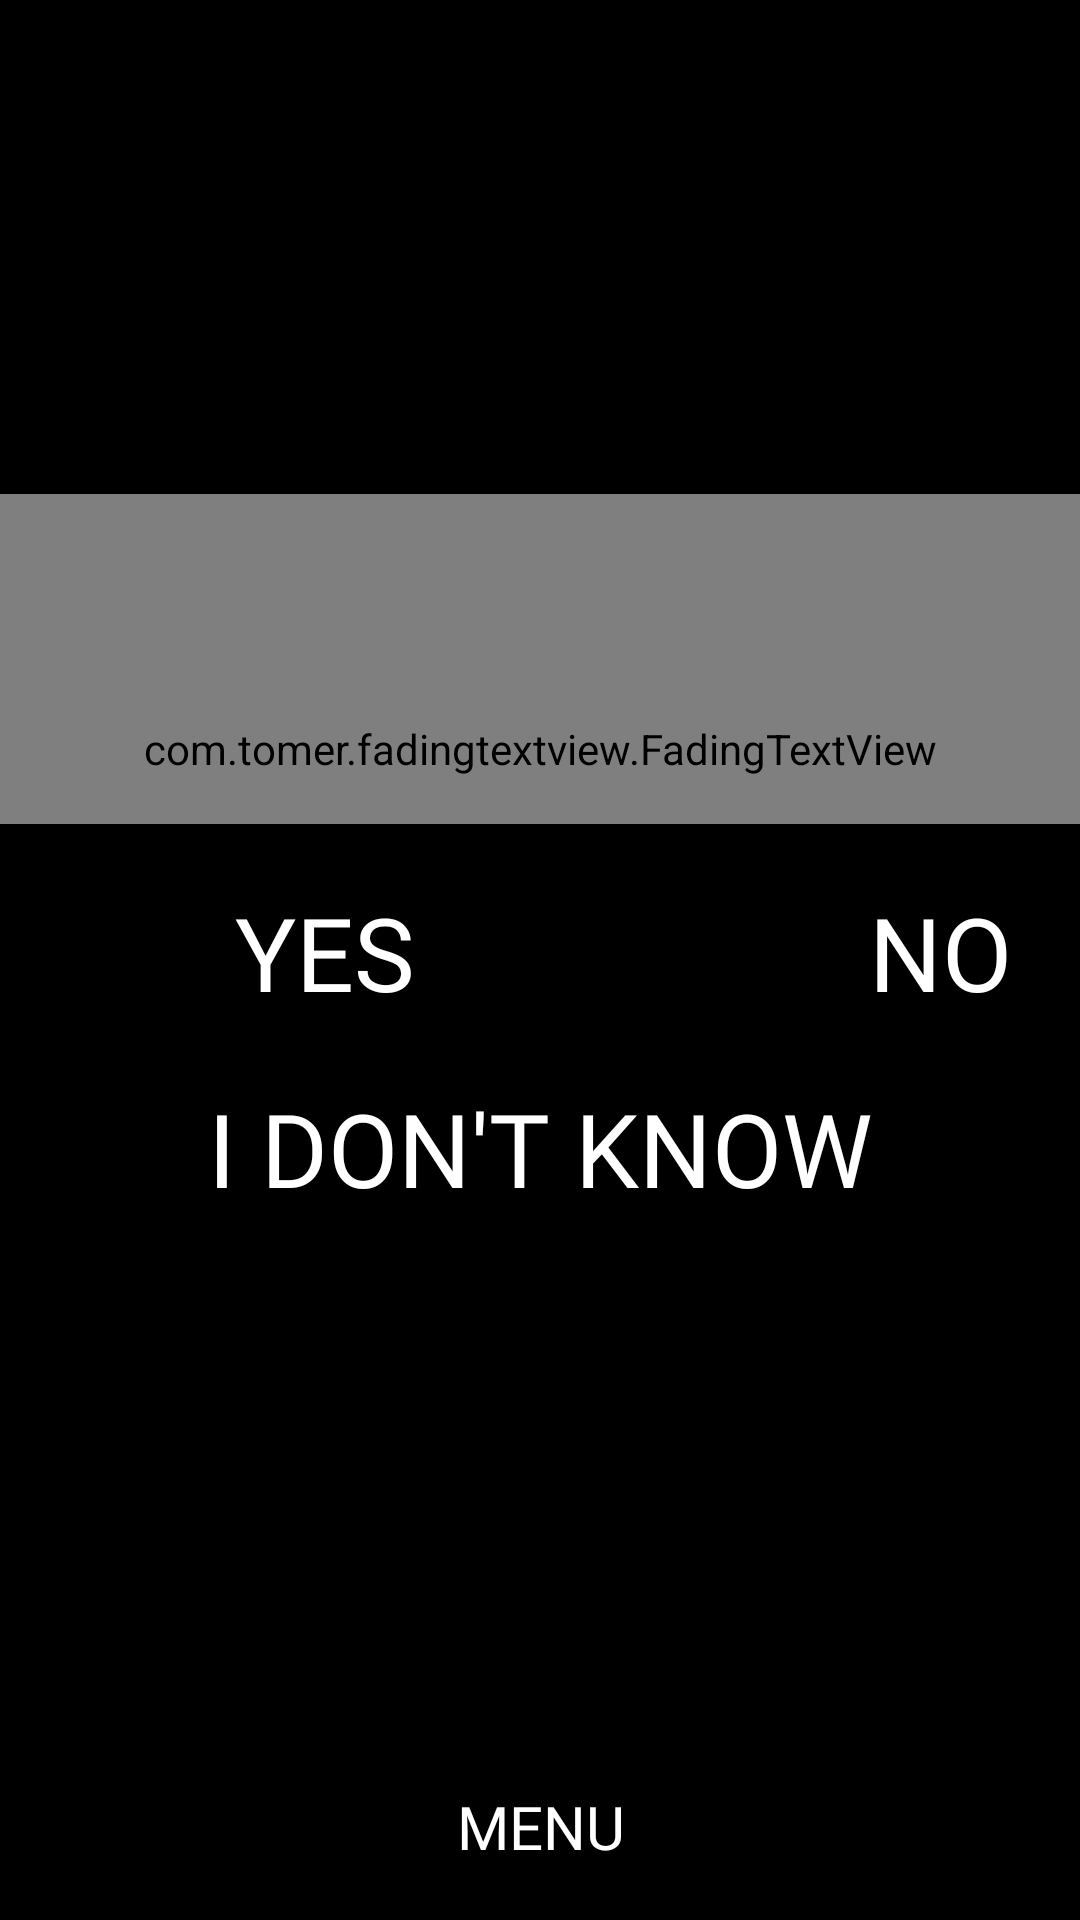

Produce the Android XML layout that renders to this screen, including the resource entries it uses.
<!-- AndroidManifest.xml: application theme Theme.AppCompat.NoActionBar -->
<!-- res/layout/activity_mind_space.xml -->
<?xml version="1.0" encoding="utf-8"?>
<androidx.constraintlayout.widget.ConstraintLayout xmlns:android="http://schemas.android.com/apk/res/android"
    xmlns:app="http://schemas.android.com/apk/res-auto"
    xmlns:tools="http://schemas.android.com/tools"
    android:layout_width="match_parent"
    android:layout_height="match_parent"
    android:background="@color/black"
    android:paddingTop="100dp"
    tools:context=".ui.MindSpaceActivity">

    <LinearLayout
        android:layout_width="wrap_content"
        android:layout_height="349dp"
        android:orientation="vertical"
        app:layout_constraintBottom_toTopOf="@+id/bttmNavView"
        app:layout_constraintEnd_toEndOf="parent"
        app:layout_constraintStart_toStartOf="parent"
        app:layout_constraintTop_toTopOf="parent">

        <com.tomer.fadingtextview.FadingTextView
            android:id="@+id/mindSpaceTxtVw"
            android:layout_width="match_parent"
            android:layout_height="110dp"
            android:fontFamily="@font/bilboswashcapsregular"
            android:gravity="center"
            android:paddingTop="60dp"
            android:paddingLeft="25dp"
            android:paddingRight="25dp"
            android:textColor="#FFFFFF"
            android:textSize="34sp" />

        <TableRow
            android:layout_width="match_parent"
            android:layout_height="wrap_content"
            android:paddingTop="10dp">

            <Button
                android:id="@+id/yesBtn"
                android:layout_width="217dp"
                android:layout_height="wrap_content"
                android:width="110dip"
                android:background="@color/black"
                android:fontFamily="@font/bilboswashcapsregular"
                android:maxWidth="120dip"
                android:minWidth="100dip"
                android:text="Yes"
                android:textSize="34sp"
                app:backgroundTint="@color/black" />

            <Button
                android:id="@+id/noBtn"
                android:layout_width="193dp"
                android:layout_height="wrap_content"
                android:fontFamily="@font/bilboswashcapsregular"
                android:text="No"
                android:textSize="34sp"
                app:backgroundTint="@color/black" />

        </TableRow>

        <Button
            android:id="@+id/idkBtn"
            android:layout_width="match_parent"
            android:layout_height="wrap_content"
            android:background="@color/black"
            android:fontFamily="@font/bilboswashcapsregular"
            android:paddingLeft="16dp"
            android:paddingTop="10dp"
            android:paddingRight="16dp"
            android:text="@string/i_don_t_know"
            android:textSize="34sp"
            app:backgroundTint="@color/black" />
    </LinearLayout>

    <com.google.android.material.bottomnavigation.BottomNavigationView
        android:id="@+id/bttmNavView"
        android:layout_width="410dp"
        android:layout_height="62dp"
        android:background="@color/black"
        app:layout_constraintBottom_toBottomOf="parent"
        app:layout_constraintEnd_toEndOf="parent"
        app:layout_constraintStart_toStartOf="parent">

        <LinearLayout
            android:layout_width="match_parent"
            android:layout_height="match_parent"
            android:orientation="horizontal">

            <Button
                android:id="@+id/menuBtn"
                android:layout_width="wrap_content"
                android:layout_height="match_parent"
                android:layout_weight="1"
                android:background="@color/black"
                android:fontFamily="@font/amaticscbold"
                android:text="Menu"
                android:textSize="20sp"
                app:backgroundTint="@color/black" />

        </LinearLayout>
    </com.google.android.material.bottomnavigation.BottomNavigationView>
</androidx.constraintlayout.widget.ConstraintLayout>
<!-- resources referenced by this layout -->
<resources>
  <string name="i_don_t_know">I  don\'t  know</string>
  <!-- not gathered from this repository: default colours our renderer supplied (Android Studio template values) -->
  <color name="black">#FF000000</color>
</resources>
